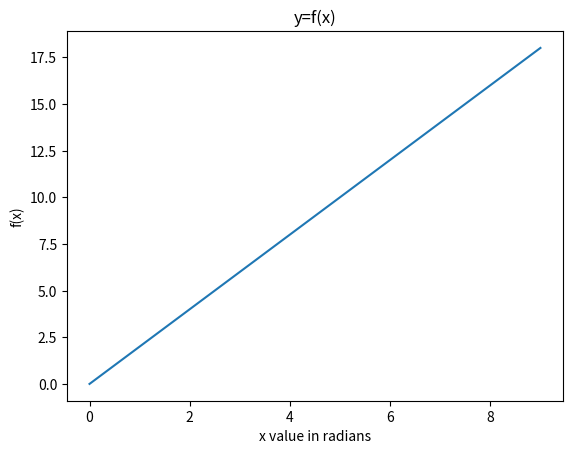

The matplotlib source for this figure:
import numpy
import matplotlib.pyplot as pyplot

#Function
x = numpy.linspace(0,9.0,10)
y = 2 * x

pyplot.plot(x,y)

#Axis labels
pyplot.xlabel('x value in radians')
pyplot.ylabel('f(x)')
pyplot.title('y=f(x)')

pyplot.show()
